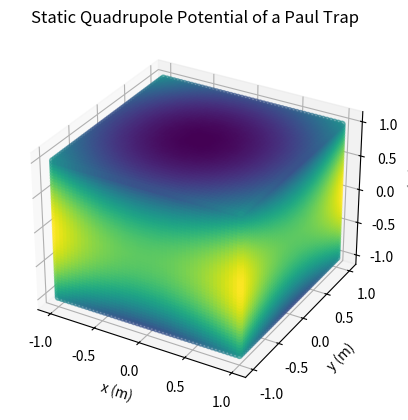

Recreate this plot in Python.
"""
This script simulates the static electric quadrupole potential in a 3D Paul trap
using numpy and matplotlib.

[redacted]
Date: Date: November 08, 2023
"""

import numpy as np
import matplotlib.pyplot as plt


# Define the function for the electric quadrupole potential
# Here we assume the electrode voltage is 1V and the size of the ion trap is 1m
def potential(x, y, z):
    """
    Function to compute the electric quadrupole potential.

    Parameters:
    x : array_like
        x-coordinates at which to compute the potential.
    y : array_like
        y-coordinates at which to compute the potential.
    z : array_like
        z-coordinates at which to compute the potential.

    Returns:
    array_like
        The computed electric quadrupole potential.
    """
    return 0.5 * (x ** 2 + y ** 2 - 2 * z ** 2)


# Create a three-dimensional grid
x = np.linspace(-1, 1, 50)
y = np.linspace(-1, 1, 50)
z = np.linspace(-1, 1, 50)
X, Y, Z = np.meshgrid(x, y, z)

# Compute the potential distribution
V = potential(X, Y, Z)

# Visualize the potential
fig = plt.figure()
ax = fig.add_subplot(111, projection='3d')
ax.scatter(X, Y, Z, c=V.flatten(), alpha=0.6)
ax.set_xlabel('x (m)')
ax.set_ylabel('y (m)')
ax.set_zlabel('z (m)')
plt.title('Static Quadrupole Potential of a Paul Trap')
plt.show()
